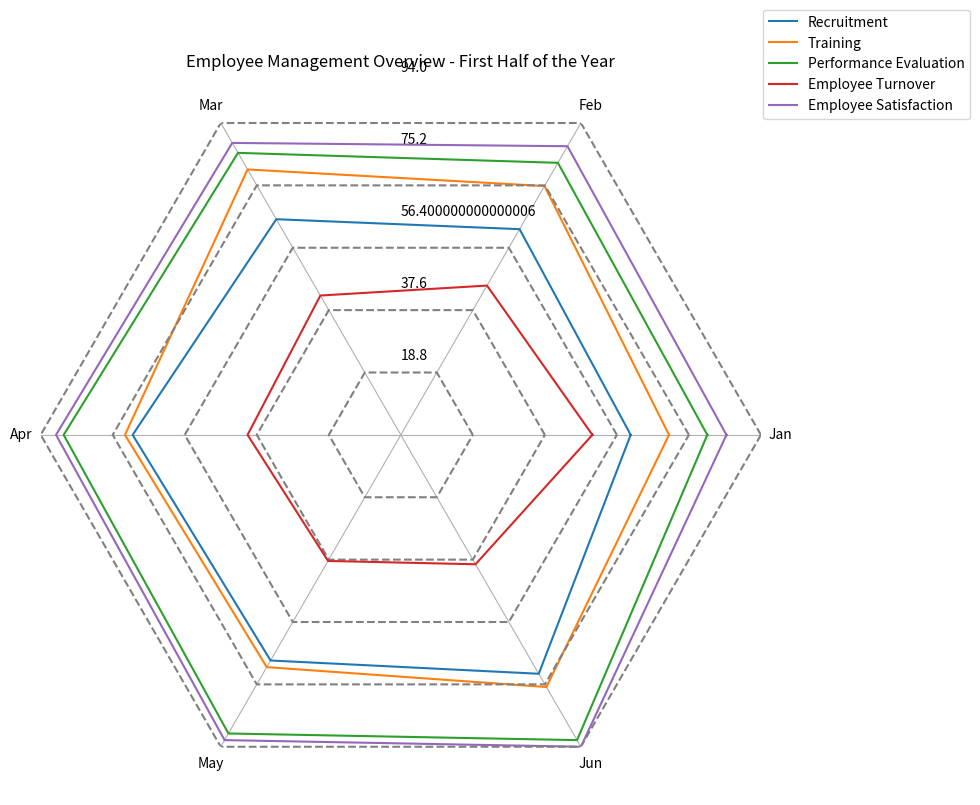

Here is the Python script that generated this plot: (Note: this script raises an exception after producing the figure.)
import numpy as np
import matplotlib.pyplot as plt

# transform given data into variables
data_labels = ['Jan', 'Feb', 'Mar', 'Apr', 'May', 'Jun']
data = [
    [60, 62, 65, 70, 68, 72],  # Recruitment
    [70, 75, 80, 72, 70, 76],  # Training
    [80, 82, 85, 88, 90, 92],  # Performance Evaluation
    [50, 45, 42, 40, 38, 39],  # Employee Turnover
    [85, 87, 88, 90, 92, 94],  # Employee Satisfaction
]
line_labels = [
    'Recruitment',
    'Training',
    'Performance Evaluation',
    'Employee Turnover',
    'Employee Satisfaction',
]

# create figure
fig = plt.figure(figsize=(10, 10))
ax = fig.add_subplot(111, polar=True)

# evenly space axes
angles = np.linspace(0, 2 * np.pi, len(data_labels) + 1, endpoint=True)

# iterate over each row in data
for idx, d in enumerate(data):
    d.append(d[0])  # close loop
    ax.plot(angles, d, label=line_labels[idx])
    radius = np.full_like(angles, ((idx+1) * max([max(d) for d in data]) / len(data)))
    ax.plot(angles, radius, color='grey', ls='--')  # plot gridlines

ax.set_thetagrids(angles[:-1] * 180/np.pi, data_labels)  # plot axis labels
ax.set_rlim(0, max([max(d) for d in data]))  # adjust radial limits
max_value = np.amax(data)
step_size = max_value / len(data)
ax.set_rgrids([step_size * i for i in range(1, len(data) + 1)], labels=[f'{step_size * i}' for i in range(1, len(data) + 1)], angle=90)

# plot legend
handles, labels = ax.get_legend_handles_labels()
ax.legend(handles, line_labels, loc="upper right", bbox_to_anchor=(1.3, 1.1))

# desired enhancements
ax.yaxis.grid(False)
ax.spines['polar'].set_visible(False)

# adding title
plt.title('Employee Management Overview - First Half of the Year')

# resize the figure
fig.tight_layout()

# save figure
plt.savefig('/cpfs01/user/yehancheng/workspace/datasets/SimChartV2/demo/radar_polygon/png/47_2023122292141.png')

# clear the current image state
plt.clf()
